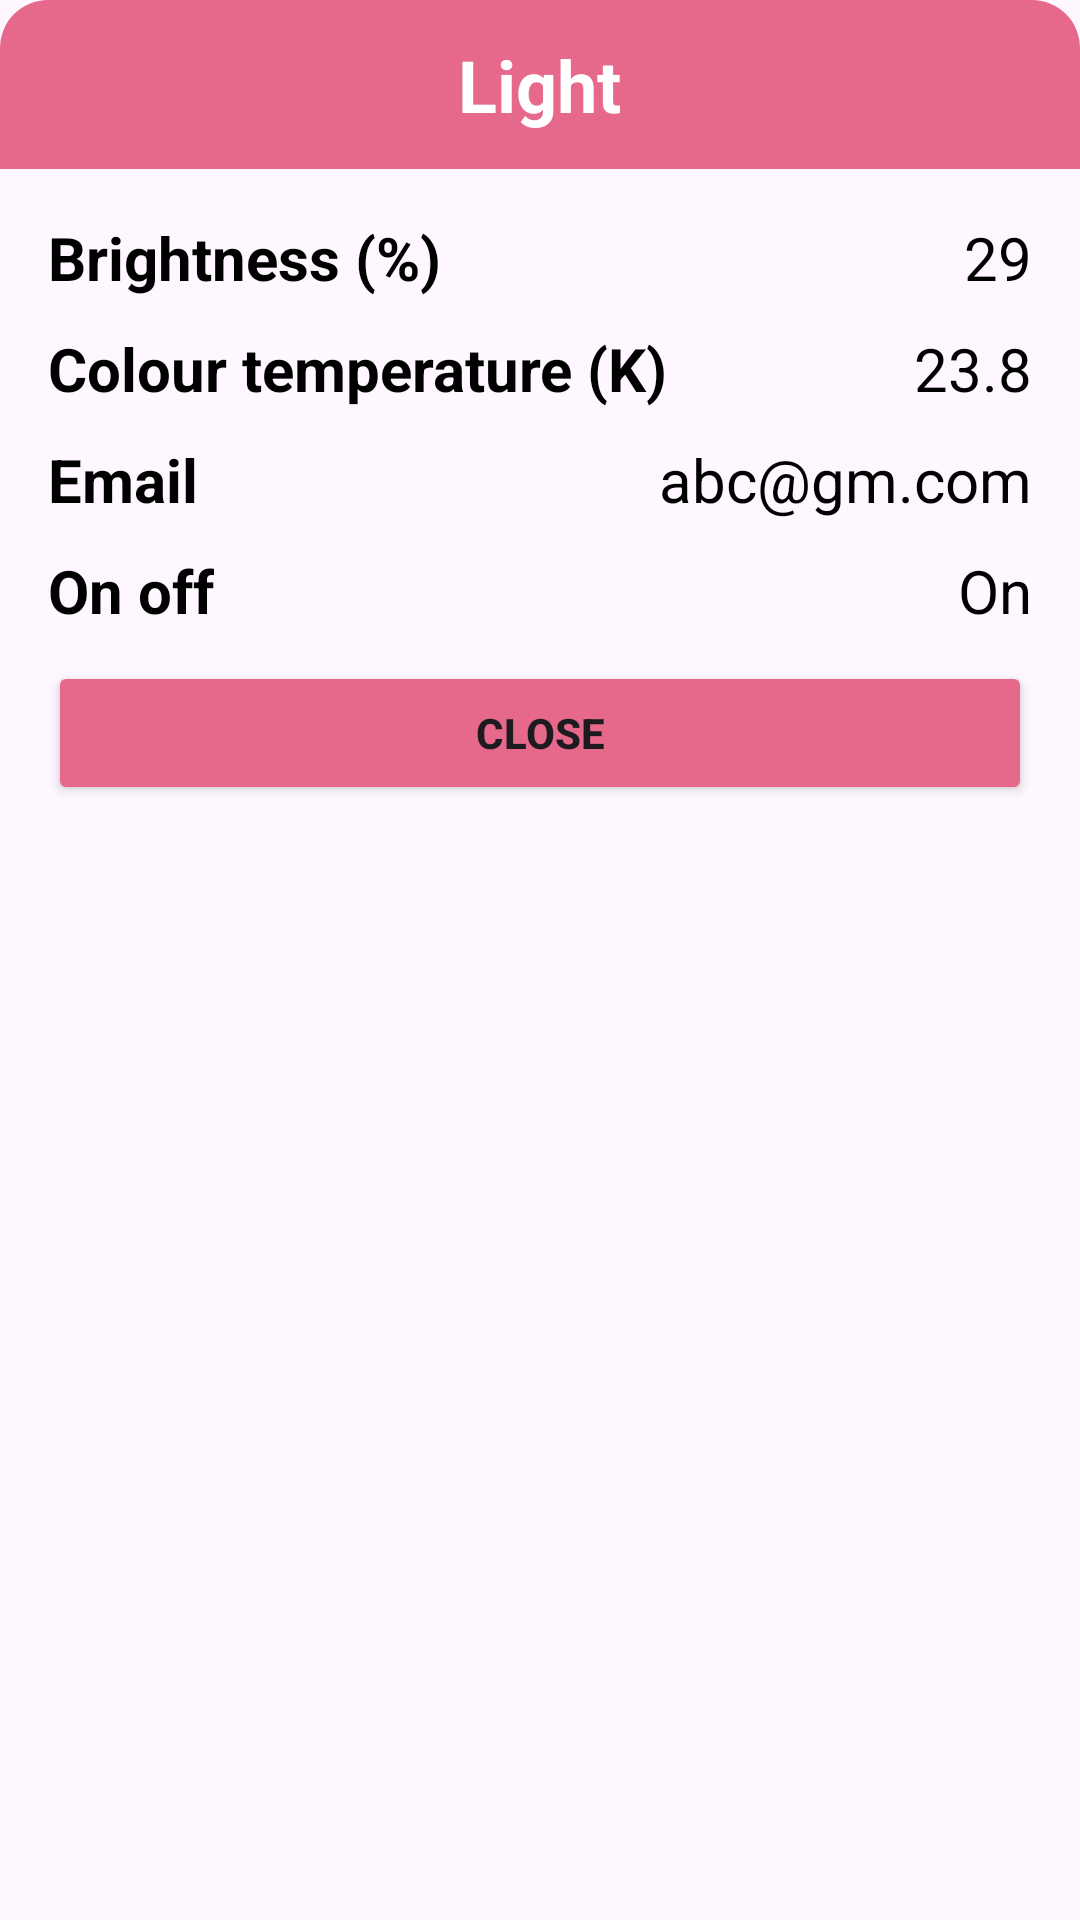

Here is an Android app screen rendered from its layout file. Give the layout XML and the strings, colors and styles it references.
<!-- AndroidManifest.xml: application theme Theme.Natural -->
<!-- res/layout/infor_dialog_light.xml -->
<?xml version="1.0" encoding="utf-8"?>
<LinearLayout xmlns:android="http://schemas.android.com/apk/res/android"
    android:layout_width="match_parent"
    android:layout_height="wrap_content"
    xmlns:app="http://schemas.android.com/apk/res-auto"
    android:background="@drawable/bg_white_corner_16"
    android:layout_margin="16dp"
    android:orientation="vertical"
    >

    <RelativeLayout
        android:layout_width="match_parent"
        android:layout_height="wrap_content"
        android:background="@drawable/bg_light_corner_16"
        android:gravity="center"
        >

        <LinearLayout
            android:layout_width="wrap_content"
            android:layout_height="wrap_content"
            android:orientation="horizontal"
            android:gravity="center"
            >
            <ImageView
                android:layout_width="wrap_content"
                android:layout_height="wrap_content"
                android:background="@drawable/baseline_lightbulb_24"
                android:layout_toLeftOf="@+id/txtLight"
                android:layout_gravity="center"
                />

            <TextView
                android:id="@+id/txtLight"
                android:layout_width="wrap_content"
                android:layout_height="wrap_content"
                android:text="@string/light"
                android:padding="12dp"
                android:textColor="@color/white"
                android:textSize="24dp"
                android:textStyle="bold"
                />

        </LinearLayout>




    </RelativeLayout>



    <LinearLayout
        android:layout_width="match_parent"
        android:layout_height="wrap_content"
        android:padding="16dp"
        android:orientation="vertical">

        <RelativeLayout
            android:layout_width="match_parent"
            android:layout_height="wrap_content">
            <TextView
                android:layout_width="wrap_content"
                android:layout_height="wrap_content"
                android:textSize="20dp"
                android:textStyle="bold"
                android:layout_marginBottom="10dp"
                android:textColor="@color/black"
                android:gravity="left"
                android:text="@string/brightness"/>

            <TextView
                android:id="@+id/txtBright"
                android:layout_alignParentRight="true"
                android:layout_width="wrap_content"
                android:layout_height="wrap_content"
                android:textSize="20dp"
                android:layout_marginBottom="10dp"
                android:textColor="@color/black"
                android:gravity="left"
                android:text="29"/>
        </RelativeLayout>

        <RelativeLayout
            android:layout_width="match_parent"
            android:layout_height="wrap_content">
            <TextView
                android:layout_width="wrap_content"
                android:layout_height="wrap_content"
                android:textSize="20dp"
                android:textStyle="bold"
                android:layout_marginBottom="10dp"
                android:textColor="@color/black"
                android:gravity="left"
                android:text="@string/colour_temperature_k"/>

            <TextView
                android:id="@+id/txtColour"
                android:layout_alignParentRight="true"
                android:layout_width="wrap_content"
                android:layout_height="wrap_content"
                android:textSize="20dp"
                android:layout_marginBottom="10dp"
                android:textColor="@color/black"
                android:gravity="left"
                android:text="23.8"/>
        </RelativeLayout>

        <RelativeLayout
            android:layout_width="match_parent"
            android:layout_height="wrap_content">
            <TextView
                android:layout_width="wrap_content"
                android:layout_height="wrap_content"
                android:textSize="20dp"
                android:textStyle="bold"
                android:layout_marginBottom="10dp"
                android:textColor="@color/black"
                android:gravity="left"
                android:text="Email"/>

            <TextView
                android:id="@+id/txtEmail"
                android:layout_alignParentRight="true"
                android:layout_width="wrap_content"
                android:layout_height="wrap_content"
                android:textSize="20dp"
                android:layout_marginBottom="10dp"
                android:textColor="@color/black"
                android:gravity="left"
                android:text="abc@gm.com"/>
        </RelativeLayout>

        <RelativeLayout
            android:layout_width="match_parent"
            android:layout_height="wrap_content">
            <TextView
                android:layout_width="wrap_content"
                android:layout_height="wrap_content"
                android:textSize="20dp"
                android:textStyle="bold"
                android:layout_marginBottom="10dp"
                android:textColor="@color/black"
                android:gravity="left"
                android:text="On off"/>

            <TextView
                android:id="@+id/txtOnOff"
                android:layout_alignParentRight="true"
                android:layout_width="wrap_content"
                android:layout_height="wrap_content"
                android:textSize="20dp"
                android:layout_marginBottom="10dp"
                android:textColor="@color/black"
                android:gravity="left"
                android:text="On"/>
        </RelativeLayout>


        <Button
            android:id="@+id/closeBtn"
            android:layout_width="match_parent"
            android:layout_height="wrap_content"
            app:cornerRadius="16dp"
            android:backgroundTint="@color/redLight"
            android:textStyle="bold"
            android:text="@string/close"/>
    </LinearLayout>

</LinearLayout>
<!-- resources referenced by this layout -->
<resources>
  <color name="black">#FF000000</color>
  <color name="redLight">#e6688a</color>
  <color name="white">#FFFFFFFF</color>
  <!-- drawable bg_light_corner_16 (drawable) -->
  <?xml version="1.0" encoding="utf-8"?>
  <shape xmlns:android="http://schemas.android.com/apk/res/android">
      <solid android:color="@color/redLight"/>
      <corners android:topLeftRadius="16dp"
          android:topRightRadius="16dp"/>
  </shape>
  <string name="brightness">Brightness (%)</string>
  <string name="close">Close</string>
  <string name="colour_temperature_k">Colour temperature (K)</string>
  <string name="light">Light</string>
  <style name="Theme.Natural" parent="Base.Theme.Natural" />
  <style name="Base.Theme.Natural" parent="Theme.Material3.DayNight.NoActionBar">
          
          
      </style>
</resources>
